Run: headless pygame with SDL's dummy video driver; simulated clock (each Clock.tick advances the game by its frame time, no real sleeping); random seed 0; keys injected as events and as key.get_pressed() state; mouse plan: one left click at the window centre at the start of phase 2, then a move to the lower-right quarter at the start of phase 3.
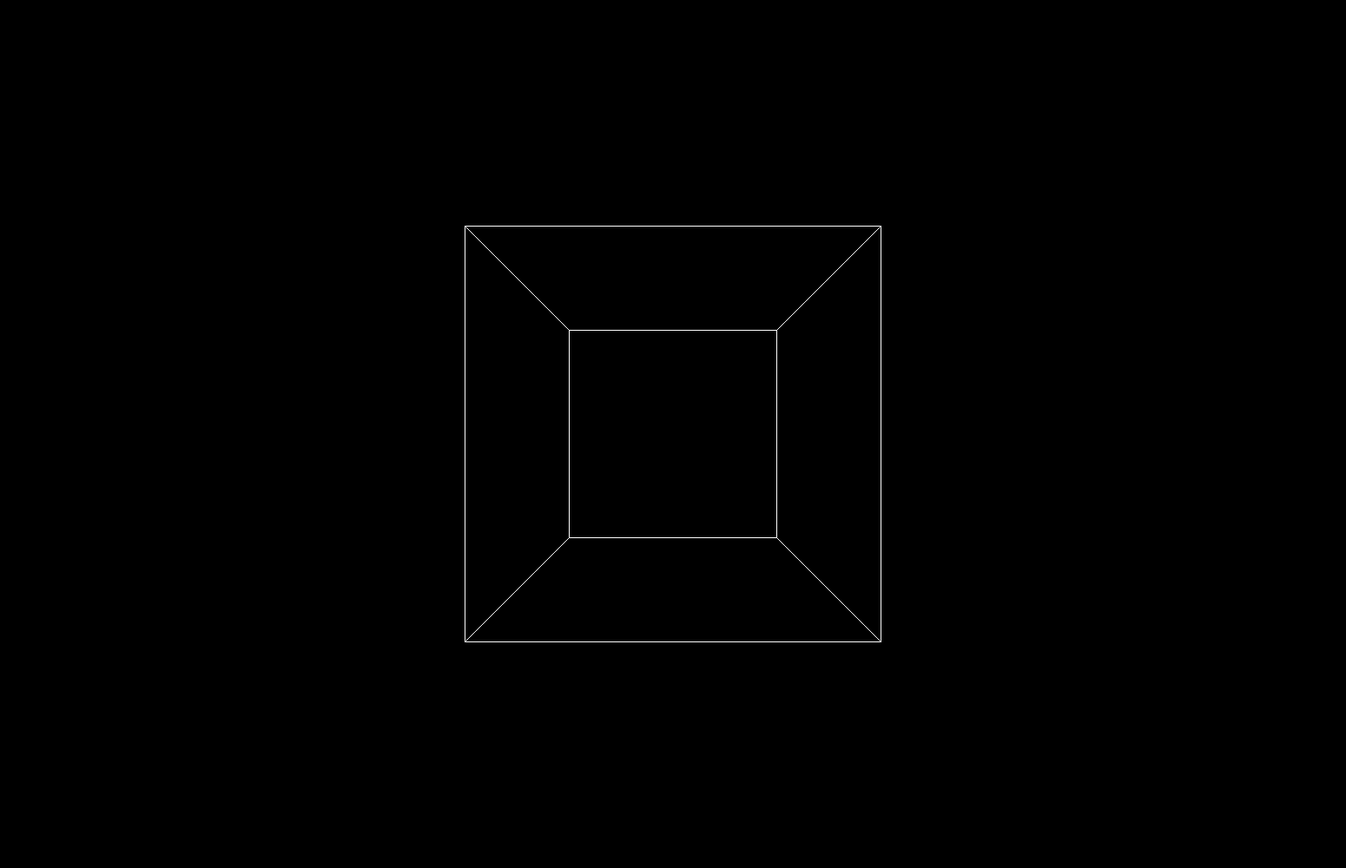
Frame 1 of 4 · flips 1–60 · no input
Frame 2 of 4 · flips 61–180 · clicked the window centre · tapped SPACE, RETURN · held RIGHT (→), D · screen unchanged from frame 1, image omitted
Frame 3 of 4 · flips 181–300 · moved the mouse to the lower-right quarter · held DOWN (↓), S · screen unchanged from frame 2, image omitted
Frame 4 of 4 · flips 301–420 · held LEFT (←), A, UP (↑), W · screen unchanged from frame 3, image omitted

The pygame program that drew these frames:

import pygame
import sys
from math import sin, cos, tan


vertices = [(-1,-1,-1), (1, -1, -1), (1, 1, -1), (-1, 1, -1), (-1, -1 , 1), (1, -1, 1), (1, 1, 1), (-1, 1, 1)]

edges = [(0, 1), (1, 2), (2, 3), (3, 0), (4, 5), (5, 6), (6, 7), (7, 4), (0, 4), ( 1, 5), (2, 6), (3, 7)]



width, height = 1550, 1000

pygame.init()

screen = pygame.display.set_mode((width, height))
pygame.display.set_caption('Something')

fov = 200
focal_length = width / 2 / tan(fov * 2)

running = True


o = 2
held = False
angle_y = 0
angle_x = 0
while running:
    for event in pygame.event.get():
        if event.type == pygame.QUIT:
            running = False
        elif event.type == pygame.MOUSEBUTTONDOWN:
            if event.button == 1: 
                held = True
        elif event.type == pygame.MOUSEBUTTONUP:
            if event.button == 1:
                held = False
        elif event.type == pygame.MOUSEWHEEL:
            if o == 1:
                o = 2
            else:
                o += event.y * 0.0001
        
    focal_length = width / 2 / tan(fov * o)
    mouse_x, mouse_y = pygame.mouse.get_pos()
    rel_x, rel_y = pygame.mouse.get_rel()
    if held == True:
        angle_y += rel_x * 0.007
        angle_x += rel_y * -0.007
    rotated_cube_vertices = [(cos(angle_y) * x - sin(angle_y) * z,
                         sin(angle_x) * y + cos(angle_x) * (sin(angle_y) * x + cos(angle_y) * z),
                         cos(angle_x) * y - sin(angle_x) * (sin(angle_y) * x + cos(angle_y) * z)) for x, y, z in vertices]
    
    
    screen.fill((0, 0, 0))
    for edge in edges:
        for i in range(2):
            x1, y1, z1 = rotated_cube_vertices[edge[i]]
            x2, y2, z2 = rotated_cube_vertices[edge[(i + 1) %2]] 

            x1 = x1 / (z1 + 3) * focal_length + width / 2
            y1 = -y1 / (z1 + 3) * focal_length + height / 2 
            x2 = x2 / (z2 + 3) * focal_length + width / 2
            y2 = -y2 / (z2 + 3) * focal_length + height / 2

            pygame.draw.line(screen, (255, 255, 255), (x1, y1), (x2, y2))
        
    
    pygame.display.flip()


pygame.quit()

sys.exit()
